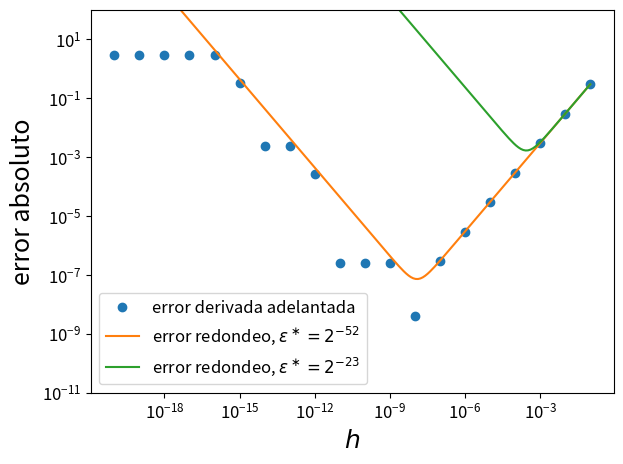

This chart was generated by the following Python code:
#!/usr/bin/python3

import numpy as np
import matplotlib.pyplot as plt
from matplotlib import rcParams
rcParams["font.size"] = 12

def f(x):
    return x**3


h = np.geomspace(1e-20, 0.1, 20)
df = ( f(1+h) - f(1) ) / h
error = np.abs( df - 3 )

plt.loglog(h, error, "o", label="error derivada adelantada")

hh = np.geomspace(h.min(), h.max(), 200)
plt.loglog(hh, 0.5*hh*6 + 2*2**(-52)/hh, label=r"error redondeo, $\varepsilon^\ast=2^{-52}$")
plt.loglog(hh, 0.5*hh*6 + 2*2**(-23)/hh, label=r"error redondeo, $\varepsilon^\ast=2^{-23}$")

plt.ylim(1e-11, 1e2)
plt.xlabel(r"$h$", fontsize=18)
plt.ylabel("error absoluto", fontsize=18)
plt.legend()
plt.tight_layout()
plt.show()
